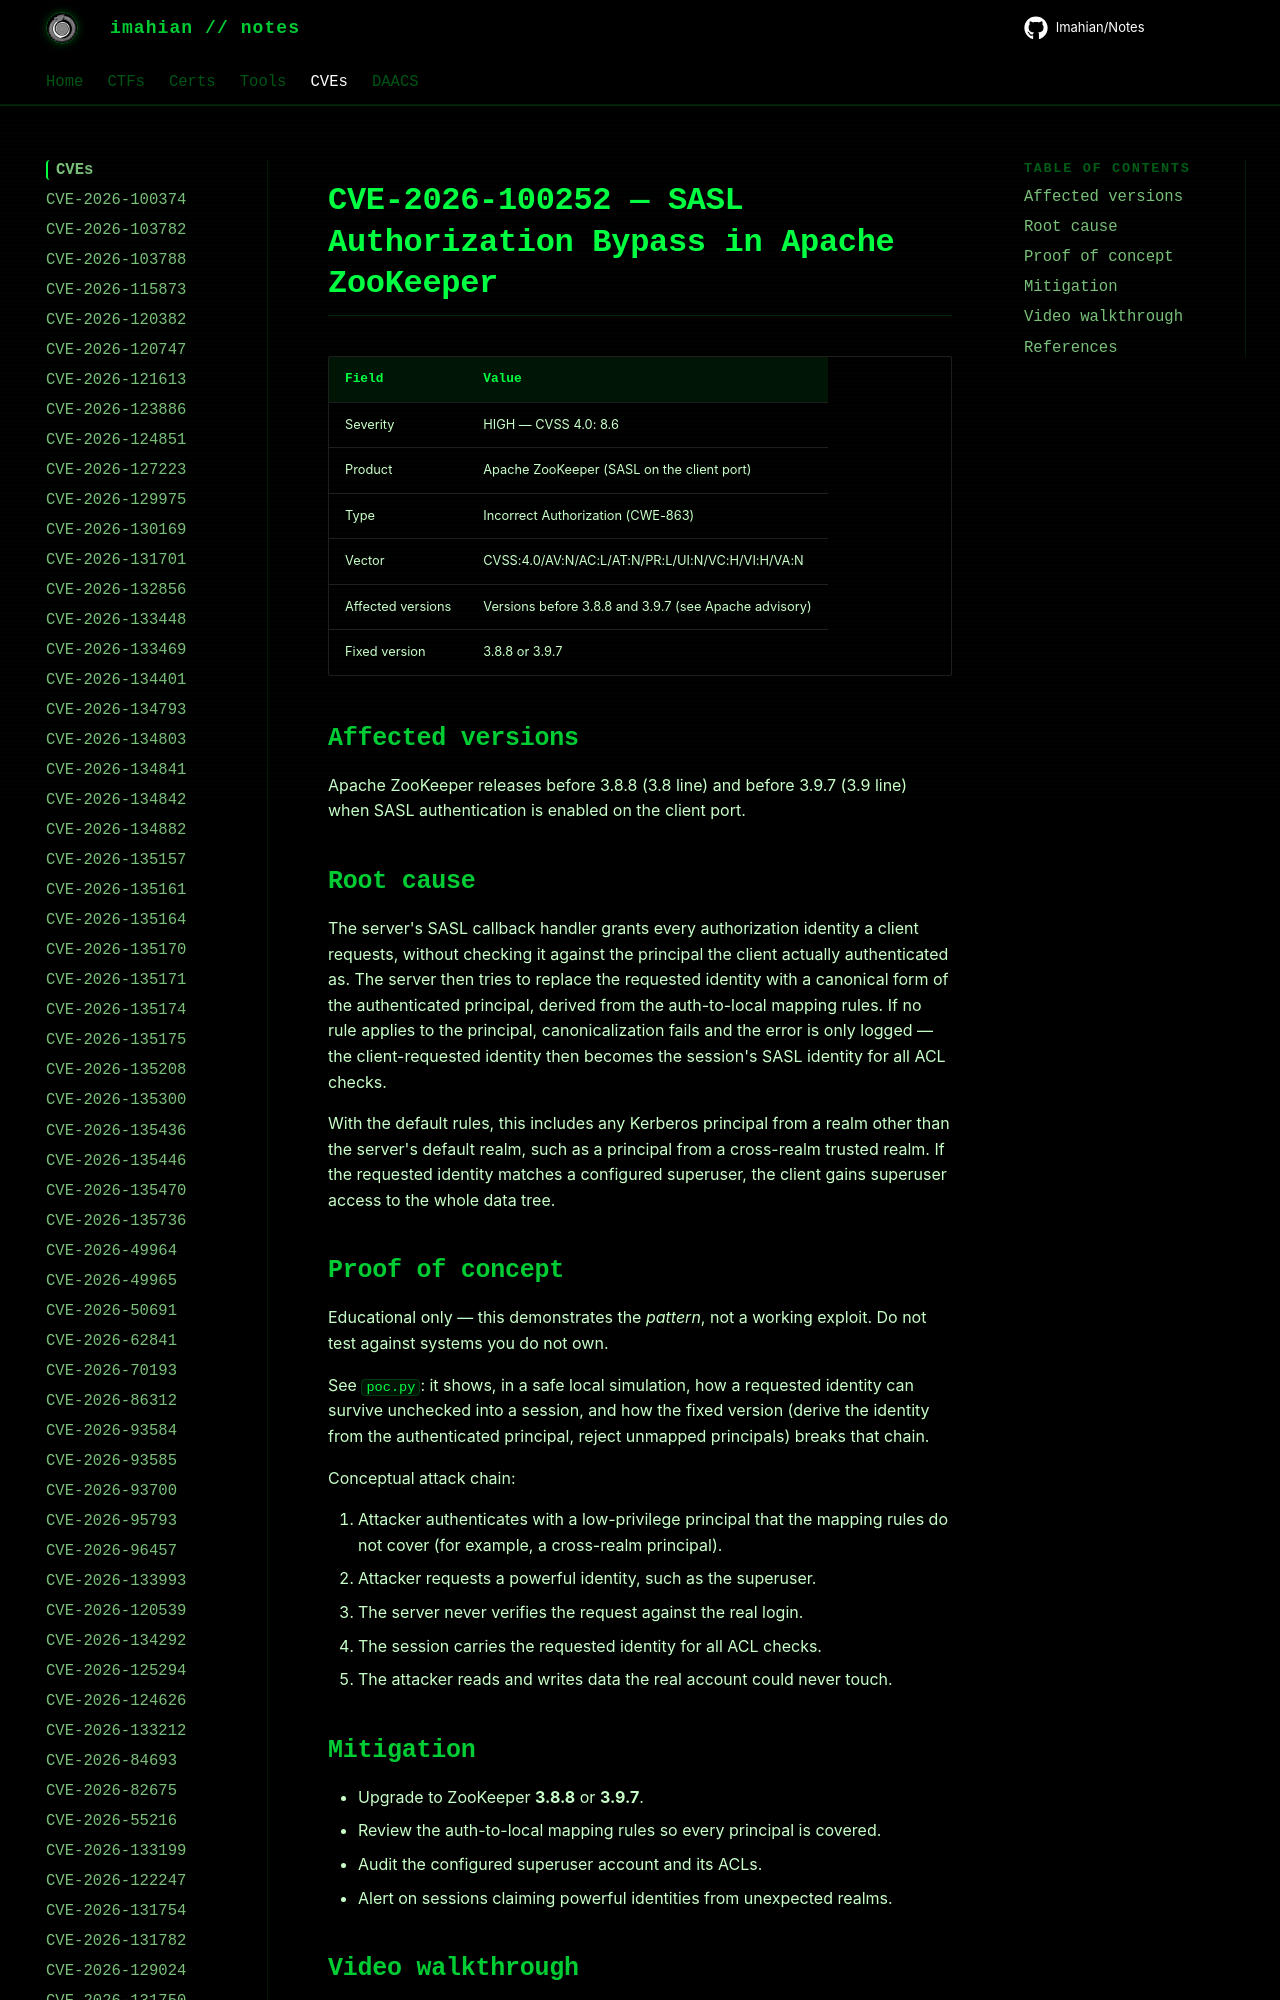

repository: Imahian/Notes · page: CVEs/CVE-2026-100252/index.html · generator: mkdocs

# CVE-2026-100252 — SASL Authorization Bypass in Apache ZooKeeper

| Field | Value |
|---|---|
| Severity | HIGH — CVSS 4.0: 8.6 |
| Product | Apache ZooKeeper (SASL on the client port) |
| Type | Incorrect Authorization (CWE
